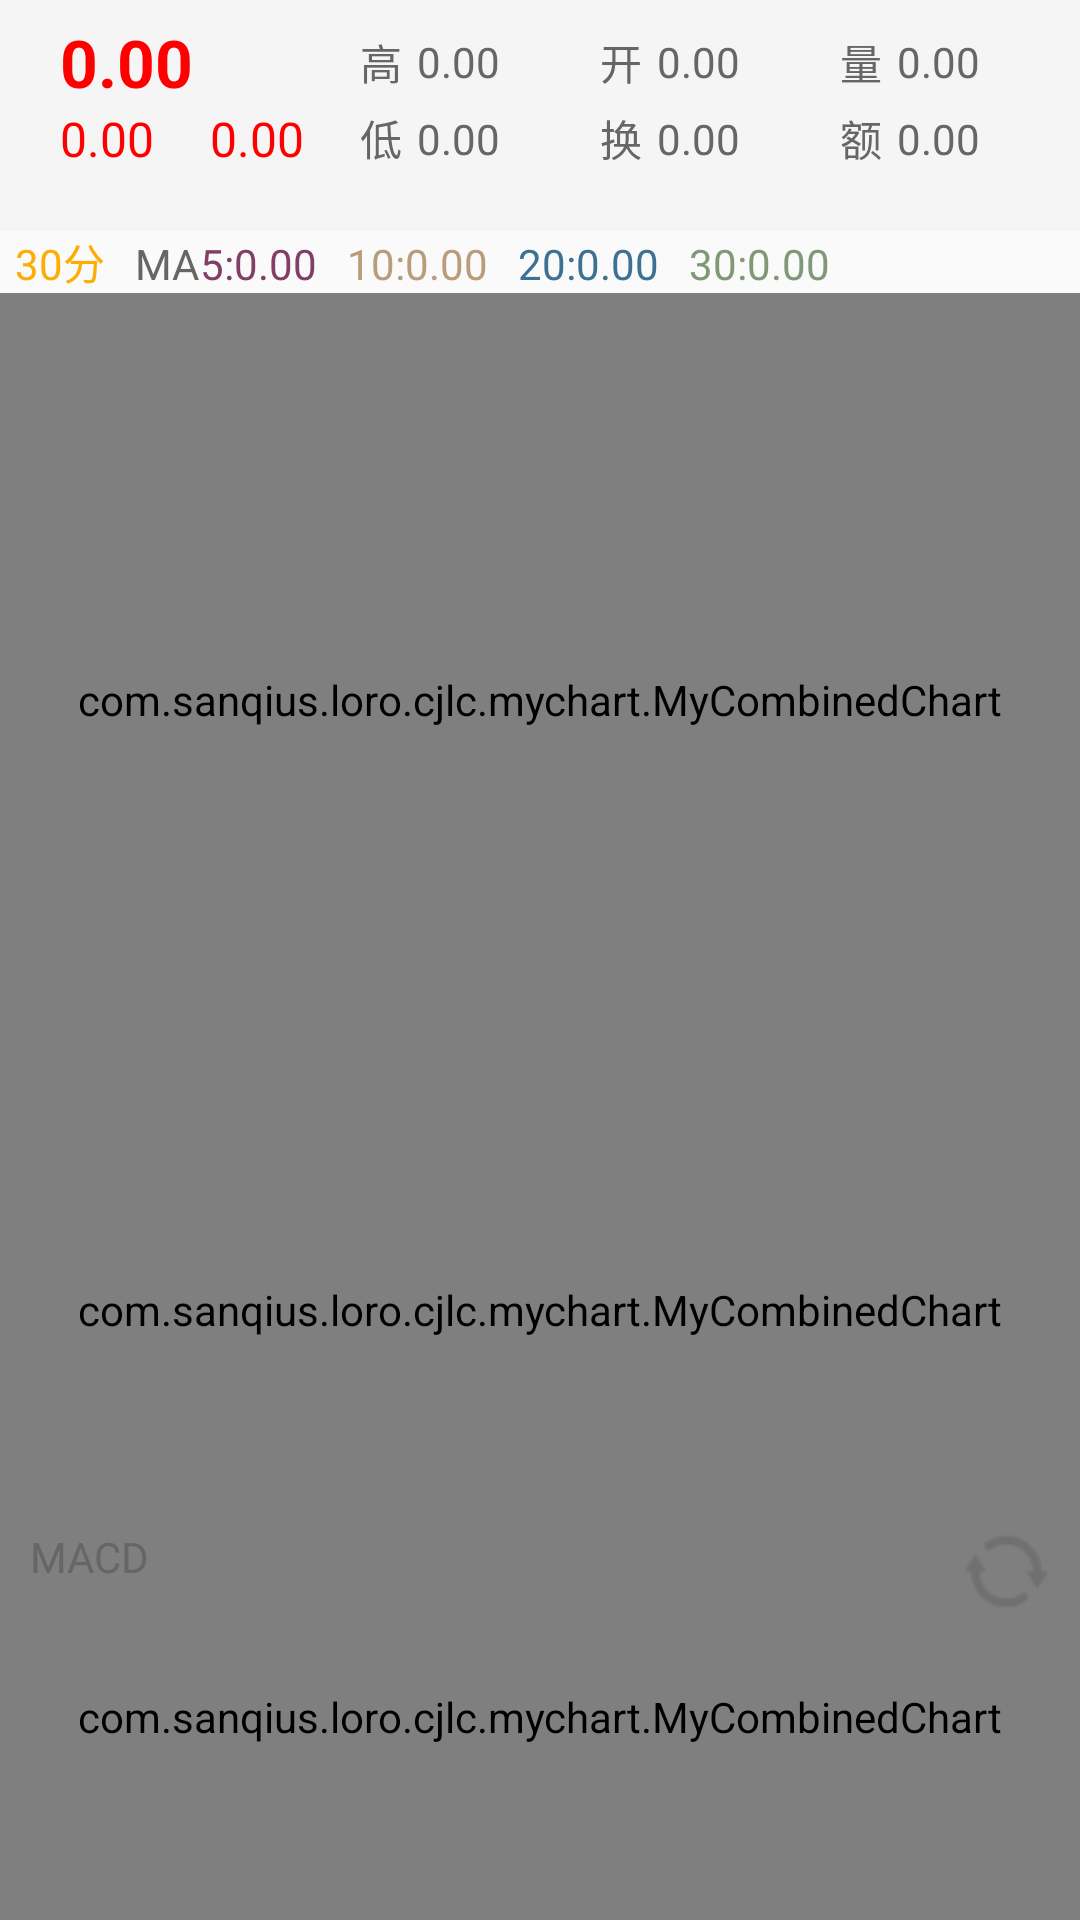

Produce the Android XML layout that renders to this screen, including the resource entries it uses.
<!-- AndroidManifest.xml: application theme AppTheme -->
<!-- res/layout/activity_kline.xml -->
<?xml version="1.0" encoding="utf-8"?>
<LinearLayout xmlns:android="http://schemas.android.com/apk/res/android"
    android:layout_width="match_parent"
    android:layout_height="match_parent"
    android:orientation="vertical">

    <LinearLayout
        android:layout_width="match_parent"
        android:layout_height="wrap_content"
        android:background="@color/common_gray_bg"
        android:orientation="vertical"
        android:paddingBottom="10dp"
        android:paddingLeft="10dp"
        android:paddingTop="3dp">

        <LinearLayout
            android:layout_width="match_parent"
            android:layout_height="wrap_content"
            android:background="@color/common_gray_bg"
            android:orientation="vertical"
            android:paddingBottom="10dp"
            android:paddingLeft="10dp"
            android:paddingTop="3dp">

            <LinearLayout
                android:layout_width="match_parent"
                android:layout_height="wrap_content"
                android:gravity="center_vertical"
                android:orientation="horizontal">

                <TextView
                    android:id="@+id/kline_tv_close"
                    android:layout_width="wrap_content"
                    android:layout_height="wrap_content"
                    android:minWidth="100dp"
                    android:text="0.00"
                    android:textColor="@color/text_color_red"
                    android:textSize="@dimen/text_size_22sp"
                    android:textStyle="bold" />

                <TextView
                    style="@style/MainCommonText"
                    android:layout_width="wrap_content"
                    android:layout_height="wrap_content"
                    android:paddingRight="5dp"
                    android:text="@string/k_max" />

                <TextView
                    android:id="@+id/kline_tv_max"
                    style="@style/MainCommonText"
                    android:layout_width="0dp"
                    android:layout_height="wrap_content"
                    android:layout_weight="1"
                    android:text="0.00" />

                <TextView
                    style="@style/MainCommonText"
                    android:layout_width="wrap_content"
                    android:layout_height="wrap_content"
                    android:paddingRight="5dp"
                    android:text="@string/k_open" />

                <TextView
                    android:id="@+id/kline_tv_open"
                    style="@style/MainCommonText"
                    android:layout_width="0dp"
                    android:layout_height="wrap_content"
                    android:layout_weight="1"
                    android:text="0.00" />

                <TextView
                    style="@style/MainCommonText"
                    android:layout_width="wrap_content"
                    android:layout_height="wrap_content"
                    android:paddingRight="5dp"
                    android:text="@string/k_num" />

                <TextView
                    android:id="@+id/kline_tv_num"
                    style="@style/MainCommonText"
                    android:layout_width="0dp"
                    android:layout_height="wrap_content"
                    android:layout_weight="1"
                    android:text="0.00" />

            </LinearLayout>

            <LinearLayout
                android:layout_width="match_parent"
                android:layout_height="wrap_content"
                android:gravity="center_vertical"
                android:orientation="horizontal">

                <LinearLayout
                    android:layout_width="wrap_content"
                    android:layout_height="wrap_content"
                    android:minWidth="100dp">

                    <TextView
                        android:id="@+id/kline_tv_sub"
                        style="@style/MainCommonText"
                        android:layout_width="0dp"
                        android:layout_height="wrap_content"
                        android:layout_weight="1"
                        android:text="0.00"
                        android:textColor="@color/text_color_red"
                        android:textSize="@dimen/text_size_16sp" />

                    <TextView
                        android:id="@+id/kline_tv_percent"
                        style="@style/MainCommonText"
                        android:layout_width="0dp"
                        android:layout_height="wrap_content"
                        android:layout_weight="1"
                        android:text="0.00"
                        android:textColor="@color/text_color_red"
                        android:textSize="@dimen/text_size_16sp" />
                </LinearLayout>


                <TextView
                    style="@style/MainCommonText"
                    android:layout_width="wrap_content"
                    android:layout_height="wrap_content"
                    android:paddingRight="5dp"
                    android:text="@string/k_min" />

                <TextView
                    android:id="@+id/kline_tv_min"
                    style="@style/MainCommonText"
                    android:layout_width="0dp"
                    android:layout_height="wrap_content"
                    android:layout_weight="1"
                    android:text="0.00" />

                <TextView
                    style="@style/MainCommonText"
                    android:layout_width="wrap_content"
                    android:layout_height="wrap_content"
                    android:paddingRight="5dp"
                    android:text="@string/k_exchange" />

                <TextView
                    android:id="@+id/kline_tv_exchange"
                    style="@style/MainCommonText"
                    android:layout_width="0dp"
                    android:layout_height="wrap_content"
                    android:layout_weight="1"
                    android:text="0.00" />

                <TextView
                    style="@style/MainCommonText"
                    android:layout_width="wrap_content"
                    android:layout_height="wrap_content"
                    android:paddingRight="5dp"
                    android:text="@string/k_amount" />

                <TextView
                    android:id="@+id/kline_tv_amount"
                    style="@style/MainCommonText"
                    android:layout_width="0dp"
                    android:layout_height="wrap_content"
                    android:layout_weight="1"
                    android:text="0.00" />

            </LinearLayout>
        </LinearLayout>


    </LinearLayout>

    <LinearLayout
        android:layout_width="match_parent"
        android:layout_height="match_parent"
        android:orientation="vertical">

        <include layout="@layout/view_kline_chart_top_ma" />

        <com.sanqius.loro.cjlc.mychart.MyCombinedChart
            android:id="@+id/kline_chart_k"
            android:layout_width="match_parent"
            android:layout_height="0dp"
            android:layout_weight="2"></com.sanqius.loro.cjlc.mychart.MyCombinedChart>

        <com.sanqius.loro.cjlc.mychart.MyCombinedChart
            android:id="@+id/kline_chart_volume"
            android:layout_width="match_parent"
            android:layout_height="0dp"
            android:layout_weight="1"></com.sanqius.loro.cjlc.mychart.MyCombinedChart>

        <RelativeLayout
            android:layout_width="match_parent"
            android:layout_height="0dp"
            android:layout_weight="1">

            <com.sanqius.loro.cjlc.mychart.MyCombinedChart
                android:id="@+id/kline_chart_charts"
                android:layout_width="match_parent"
                android:layout_height="match_parent"></com.sanqius.loro.cjlc.mychart.MyCombinedChart>

            <ImageView
                android:id="@+id/kline_iv_refresh"
                android:layout_width="30dp"
                android:layout_height="30dp"
                android:layout_alignParentRight="true"
                android:layout_marginTop="5dp"
                android:layout_marginRight="10dp"
                android:src="@drawable/refresh" />

            <TextView
                android:id="@+id/kline_tv_entity"
                android:layout_width="wrap_content"
                android:textSize="@dimen/text_size_14sp"
                android:text="@string/entity_macd"
                android:layout_marginLeft="10dp"
                android:layout_marginTop="5dp"
                android:layout_height="wrap_content"
                android:textColor="@color/text_color_common"/>
        </RelativeLayout>

    </LinearLayout>

</LinearLayout>
<!-- res/layout/view_kline_chart_top_ma.xml (included above) -->
<?xml version="1.0" encoding="utf-8"?>
<LinearLayout xmlns:android="http://schemas.android.com/apk/res/android"
    android:layout_width="match_parent"
    android:layout_height="wrap_content"
    android:orientation="vertical">

    <LinearLayout
        android:layout_width="match_parent"
        android:layout_height="wrap_content"
        android:orientation="horizontal">

        <TextView
            android:id="@+id/view_kline_tv_type"
            android:layout_width="wrap_content"
            android:layout_height="wrap_content"
            android:paddingLeft="5dp"
            android:paddingRight="10dp"
            android:text="30分"
            android:textColor="@color/text_color_orange"
            android:textSize="@dimen/text_size_14sp" />

        <TextView
            android:layout_width="wrap_content"
            android:layout_height="wrap_content"
            android:text="@string/k_ma"
            android:textSize="@dimen/text_size_14sp" />

        <TextView
            android:layout_width="wrap_content"
            android:layout_height="wrap_content"
            android:text="@string/k_ma5"
            android:textColor="@color/ma5"
            android:textSize="@dimen/text_size_14sp" />

        <TextView
            android:id="@+id/view_kline_tv_ma5"
            android:layout_width="wrap_content"
            android:layout_height="wrap_content"
            android:paddingRight="10dp"
            android:textColor="@color/ma5"
            android:text="0.00"
            android:textSize="@dimen/text_size_14sp" />

        <TextView
            android:layout_width="wrap_content"
            android:layout_height="wrap_content"
            android:textColor="@color/ma10"
            android:text="@string/k_ma10"
            android:textSize="@dimen/text_size_14sp" />

        <TextView
            android:id="@+id/view_kline_tv_ma10"
            android:layout_width="wrap_content"
            android:layout_height="wrap_content"
            android:paddingRight="10dp"
            android:textColor="@color/ma10"
            android:text="0.00"
            android:textSize="@dimen/text_size_14sp" />

        <TextView
            android:layout_width="wrap_content"
            android:layout_height="wrap_content"
            android:textColor="@color/ma20"
            android:text="@string/k_ma20"
            android:textSize="@dimen/text_size_14sp" />

        <TextView
            android:id="@+id/view_kline_tv_ma20"
            android:layout_width="wrap_content"
            android:layout_height="wrap_content"
            android:paddingRight="10dp"
            android:textColor="@color/ma20"
            android:text="0.00"
            android:textSize="@dimen/text_size_14sp" />


        <TextView
            android:layout_width="wrap_content"
            android:layout_height="wrap_content"
            android:textColor="@color/ma30"
            android:text="@string/k_ma30"
            android:textSize="@dimen/text_size_14sp" />

        <TextView
            android:id="@+id/view_kline_tv_ma30"
            android:layout_width="wrap_content"
            android:layout_height="wrap_content"
            android:paddingRight="10dp"
            android:textColor="@color/ma30"
            android:text="0.00"
            android:textSize="@dimen/text_size_14sp" />

    </LinearLayout>




</LinearLayout>
<!-- resources referenced by this layout -->
<resources>
  <color name="common_gray_bg">#F5F5F5</color>
  <color name="ma10">#B99C7A</color>
  <color name="ma20">#3C7193</color>
  <color name="ma30">#7F9976</color>
  <color name="ma5">#823E66</color>
  <color name="text_color_common">#666666</color>
  <color name="text_color_orange">#FCAE05</color>
  <color name="text_color_red">#FF0000</color>
  <dimen name="text_size_14sp">14sp</dimen>
  <dimen name="text_size_16sp">16sp</dimen>
  <dimen name="text_size_22sp">22sp</dimen>
  <!-- drawable refresh: png bitmap (drawable-hdpi, 641 bytes) -->
  <string name="entity_macd">MACD</string>
  <string name="k_amount">额</string>
  <string name="k_exchange">换</string>
  <string name="k_ma">MA</string>
  <string name="k_ma10">10:</string>
  <string name="k_ma20">20:</string>
  <string name="k_ma30">30:</string>
  <string name="k_ma5">5:</string>
  <string name="k_max">高</string>
  <string name="k_min">低</string>
  <string name="k_num">量</string>
  <string name="k_open">开</string>
  <style name="MainCommonText" parent="SingleText">
          <item name="android:textColor">@color/text_color_common</item>
          <item name="android:textSize">@dimen/text_size_14sp</item>
      </style>
  <style name="AppTheme" parent="Theme.AppCompat.Light.DarkActionBar">
          
          <item name="colorPrimary">@color/colorPrimary</item>
          <item name="colorPrimaryDark">@color/colorPrimaryDark</item>
          <item name="colorAccent">@color/colorAccent</item>
          <item name="android:textColor">@color/text_color_common</item>
          
      </style>
  <style name="SingleText">
          <item name="android:singleLine">true</item>
          <item name="android:ellipsize">end</item>
      </style>
  <color name="colorPrimary">#3F51B5</color>
  <color name="colorPrimaryDark">#303F9F</color>
  <color name="colorAccent">#FF4081</color>
</resources>
